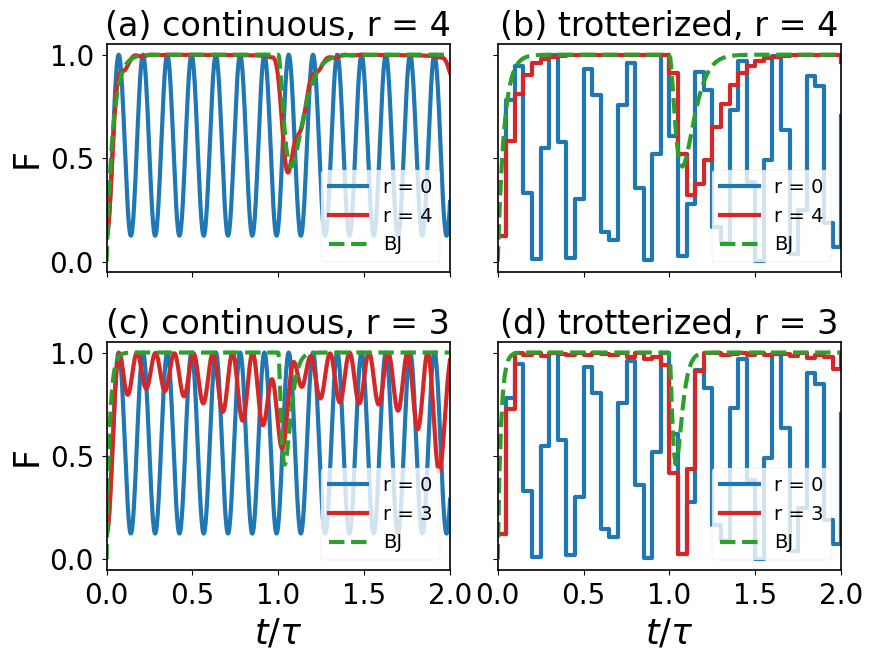

The script that saved this image:
#!/usr/bin/env python3
"""
Figure 2 reproduction for "Quantum Search by Dissipation" manuscript.

This script compares:
  • Standard continuous-time Grover Hamiltonian (r = 0)
  • Dissipative Grover Hamiltonian with r ancilla "bath" qubits (continuous)
  • Trotterized (discrete) versions of both
  • Bixon–Jortner (BJ) analytic approximation for the dissipative dynamics

The theory follows the manuscript:

  H_G  = |+^n><+^n| + sum_m |S_m><S_m|
  H_DG = |+^n><+^n| ⊗ |+^r><+^r|
         + sum_m |S_m><S_m| ⊗ sum_k E_k |k><k|

with
  N = 2^n       (data Hilbert space dimension)
  R = 2^r       (reservoir Hilbert space dimension)
  E_k = 1 + Δ ( k - (R - 1)/2 ),  k = 0 ... R-1

The BJ mapping uses:
  γ   = 2π M (N - M) / (R Δ N^2)
  τ   = 2π / Δ

and a simple piecewise approximation to the source amplitude a(t)
valid up to the first revival.  In the BJ model we start with
a(0) = 1, b_m(0) = 0 and interpret

  F_BJ(t) = 1 - |a(t)|^2

as the probability transferred out of the effective source state
(and into the solution manifold) in the reduced BJ description.
This starts at F_BJ(0) = 0 and can reach 1.
"""

from __future__ import annotations

import numpy as np
import matplotlib.pyplot as plt
import seaborn as sns
from dataclasses import dataclass
from typing import Sequence, Tuple

# ---------------------------------------------------------------------------
# Global plotting style
# ---------------------------------------------------------------------------

plt.style.use('seaborn-v0_8-paper')
sns.set_palette("husl")

plt.rcParams.update({
    'font.size': 20,
    'axes.titlesize': 30,
    'axes.labelsize': 25,
    'xtick.labelsize': 20,
    'ytick.labelsize': 20,
    'legend.fontsize': 20,
    'figure.titlesize': 30,
    'font.family': 'Times New Roman',
    'mathtext.fontset': 'dejavusans',
    'axes.linewidth': 1.2,
    'grid.linewidth': 0.8,
    'lines.linewidth': 3,
    'lines.markersize': 8
})

COLORS = {
    "standard":   "tab:blue",   # standard Grover (r = 0)
    "dissipative": "tab:red",   # dissipative curves (r = 3, 4)
    "bj":         "tab:green",  # BJ analytic curve
}

# How many τ to show on the x-axis
N_PERIODS = 2

# ---------------------------------------------------------------------------
# Basic linear algebra helpers
# ---------------------------------------------------------------------------

def plus_state(dim: int) -> np.ndarray:
    """
    Return the normalized |+> state in dimension `dim`:
        |+> = (1/√dim) ∑_{x=0}^{dim-1} |x>.
    """
    return np.ones(dim, dtype=complex) / np.sqrt(dim)


def projector(state: np.ndarray) -> np.ndarray:
    """
    Rank-1 projector |ψ><ψ| for a normalized state |ψ>.
    """
    return np.outer(state, np.conjugate(state))


def computational_projector(dim: int, index: int) -> np.ndarray:
    """
    Projector onto computational basis state |index> in `dim` dimensions.
    """
    proj = np.zeros((dim, dim), dtype=complex)
    proj[index, index] = 1.0
    return proj


# ---------------------------------------------------------------------------
# Grover Hamiltonians
# ---------------------------------------------------------------------------

def build_standard_grover_hamiltonian(
    n_qubits: int,
    solutions: Sequence[int],
) -> np.ndarray:
    """
    Continuous-time Grover Hamiltonian on n data qubits:

        H_G = |+^n><+^n| + sum_{m ∈ S} |S_m><S_m|,

    where S is the set of solution indices.

    Returns an (N, N) Hermitian matrix with N = 2^n.
    """
    N = 2**n_qubits
    H = np.zeros((N, N), dtype=complex)

    # |+^n><+^n|
    plus_n = plus_state(N)
    H += projector(plus_n)

    # sum_m |S_m><S_m|
    for s in solutions:
        H += computational_projector(N, s)

    return H


def build_dissipative_grover_hamiltonian(
    n_qubits: int,
    r_ancilla: int,
    solutions: Sequence[int],
    delta: float,
) -> Tuple[np.ndarray, np.ndarray]:
    """
    Dissipative Grover Hamiltonian on data⊗reservoir:

        H_DG = |+^n><+^n| ⊗ |+^r><+^r|
               + sum_{m ∈ S} |S_m><S_m| ⊗ sum_k E_k |k><k|,

    with reservoir energies

        E_k = 1 + Δ ( k - (R - 1)/2 ),  k = 0,...,R-1,  R=2^r.

    Returns:
      H_DG    : full Hamiltonian, shape (N*R, N*R)
      energies: reservoir energies E_k, shape (R,)
    """
    N = 2**n_qubits
    R = 2**r_ancilla

    plus_n = plus_state(N)
    plus_r = plus_state(R)

    P_plus_n = projector(plus_n)
    P_plus_r = projector(plus_r)
    H_plus = np.kron(P_plus_n, P_plus_r)

    k_vals = np.arange(R)
    energies = 1.0 + delta * (k_vals - (R - 1) / 2.0)
    Emat = np.diag(energies)

    P_S = np.zeros((N, N), dtype=complex)
    for s in solutions:
        P_S[s, s] = 1.0

    H_solutions = np.kron(P_S, Emat)

    H = H_plus + H_solutions
    return H, energies


# ---------------------------------------------------------------------------
# Time evolution utilities
# ---------------------------------------------------------------------------

def time_evolution_from_spectrum(
    H: np.ndarray,
    psi0: np.ndarray,
    times: np.ndarray,
) -> np.ndarray:
    """
    Compute |ψ(t)> = e^{-i H t} |ψ(0)> for multiple times using a
    single diagonalization of H.

    Returns an array of shape (len(times), dim).
    """
    eigvals, eigvecs = np.linalg.eigh(H)
    coeffs = np.conjugate(eigvecs).T @ psi0  # components in eigenbasis

    states = []
    for t in times:
        phase = np.exp(-1j * eigvals * t)
        psi_t = eigvecs @ (phase * coeffs)
        states.append(psi_t)

    return np.stack(states, axis=0)


def success_probability_from_states_standard(
    states: np.ndarray,
    n_qubits: int,
    solutions: Sequence[int],
) -> np.ndarray:
    """
    Success probability for standard Grover:

        F(t) = ∑_{m ∈ S} |⟨S_m | ψ(t)⟩|^2.
    """
    N = 2**n_qubits
    assert states.shape[1] == N
    sol = np.array(solutions, dtype=int)

    probs = np.abs(states[:, sol])**2
    return probs.sum(axis=1)


def success_probability_from_states_dissipative(
    states: np.ndarray,
    n_qubits: int,
    r_ancilla: int,
    solutions: Sequence[int],
) -> np.ndarray:
    """
    Success probability for dissipative Grover:

        F(t) = ∑_{m ∈ S} ∑_{k=0}^{R-1} |⟨S_m, k | ψ(t)⟩|^2.
    """
    N = 2**n_qubits
    R = 2**r_ancilla
    assert states.shape[1] == N * R

    sol = np.array(solutions, dtype=int)
    T = states.shape[0]
    F = np.zeros(T, dtype=float)

    for ti in range(T):
        psi = states[ti].reshape(N, R)
        probs_data = np.sum(np.abs(psi)**2, axis=1)  # sum over reservoir
        F[ti] = probs_data[sol].sum()

    return F


# ---------------------------------------------------------------------------
# Discrete (Trotterized) versions
# ---------------------------------------------------------------------------

def build_U_plus_full(
    n_qubits: int,
    r_ancilla: int,
    delta_t: float,
) -> np.ndarray:
    """
    U_+ on data⊗reservoir:

        U_+ = I - (1 - e^{-i δt}) |+^n,+^r><+^n,+^r|.
    """
    N = 2**n_qubits
    R = 2**r_ancilla
    dim = N * R

    plus_full = np.kron(plus_state(N), plus_state(R))
    P_plus_full = projector(plus_full)

    U = np.eye(dim, dtype=complex)
    U -= (1.0 - np.exp(-1j * delta_t)) * P_plus_full
    return U


def build_U_S_full(
    n_qubits: int,
    r_ancilla: int,
    solutions: Sequence[int],
    energies: np.ndarray,
    delta_t: float,
) -> np.ndarray:
    """
    U_S on data⊗reservoir:

      |x,k> with x ∈ S acquires phase e^{-i E_k δt},
      others are unchanged.
    """
    N = 2**n_qubits
    R = energies.shape[0]
    dim = N * R

    diag = np.ones(dim, dtype=complex)
    for s in solutions:
        for k in range(R):
            idx = s * R + k
            diag[idx] = np.exp(-1j * energies[k] * delta_t)

    return np.diag(diag)


def build_U_plus_standard(
    n_qubits: int,
    delta_t: float,
) -> np.ndarray:
    """
    U_+ on data only:

        U_+ = I - (1 - e^{-i δt}) |+^n><+^n|.
    """
    N = 2**n_qubits
    plus_n = plus_state(N)
    P_plus_n = projector(plus_n)

    U = np.eye(N, dtype=complex)
    U -= (1.0 - np.exp(-1j * delta_t)) * P_plus_n
    return U


def build_U_S_standard(
    n_qubits: int,
    solutions: Sequence[int],
    delta_t: float,
) -> np.ndarray:
    """
    U_S on data only:

        U_S = e^{-i H_S δt},  H_S = ∑_{m∈S} |S_m><S_m|.
    """
    N = 2**n_qubits
    diag = np.ones(N, dtype=complex)
    for s in solutions:
        diag[s] = np.exp(-1j * delta_t)
    return np.diag(diag)


def discrete_trotter_evolution(
    U_step: np.ndarray,
    psi0: np.ndarray,
    n_steps: int,
    step_time: float,
) -> Tuple[np.ndarray, np.ndarray]:
    """
    Apply a fixed unitary step U_step repeatedly:

        |ψ_L> = (U_step)^L |ψ_0>,  t_L = L * step_time.
    """
    dim = U_step.shape[0]
    states = np.zeros((n_steps + 1, dim), dtype=complex)
    states[0] = psi0

    psi = psi0.copy()
    for L in range(1, n_steps + 1):
        psi = U_step @ psi
        states[L] = psi

    times = np.arange(n_steps + 1, dtype=float) * step_time
    return times, states


# ---------------------------------------------------------------------------
# Bixon–Jortner model: analytic approximation
# ---------------------------------------------------------------------------

def bj_gamma(N: int, M: int, R: int, delta: float) -> float:
    """
    Decay rate γ for BJ mapping:

        γ = 2π M (N - M) / (R Δ N^2).
    """
    return 2.0 * np.pi * M * (N - M) / (R * delta * N**2)


def bj_tau(delta: float) -> float:
    """
    Revival time τ for evenly spaced ladder spacing Δ:

        τ = 2π / Δ.
    """
    return 2.0 * np.pi / delta


def bj_amplitude_piecewise(t: np.ndarray, gamma: float, tau: float) -> np.ndarray:
    """
    Piecewise approximation to the BJ source amplitude a(t) up to the
    first revival:

        a(t) ≈ e^{-γ t / 2}
               - γ e^{-γ (t - τ)/2} (t - τ) Θ(t - τ).
    """
    t = np.asarray(t, dtype=float)
    a0 = np.exp(-gamma * t / 2.0)
    dt = np.maximum(0.0, t - tau)
    a1 = gamma * np.exp(-gamma * dt / 2.0) * dt
    return a0 - a1


def bj_fidelity(
    t: np.ndarray,
    N: int,
    M: int,
    R: int,
    delta: float,
) -> np.ndarray:
    """
    BJ prediction for the effective success probability in the mapped model:

        F_BJ(t) = 1 - |a(t)|^2,

    where a(t) is the BJ source amplitude with initial condition a(0)=1.
    This starts at 0 and measures population transferred out of the
    source state (into the effective solution manifold) in the BJ model.
    """
    gamma = bj_gamma(N, M, R, delta)
    tau = bj_tau(delta)
    a = bj_amplitude_piecewise(t, gamma, tau)
    return 1.0 - np.abs(a)**2


# ---------------------------------------------------------------------------
# High-level simulation and plotting
# ---------------------------------------------------------------------------

@dataclass
class GroverParams:
    n_qubits: int
    solutions: Sequence[int]
    r_ancilla: int
    delta: float


def simulate_continuous_curves(
    params: GroverParams,
    n_periods: int = 5,
    n_time_points_per_period: int = 400,
) -> Tuple[np.ndarray, np.ndarray, np.ndarray, np.ndarray]:
    """
    Continuous-time curves:

      • Standard Grover (r = 0) under H_G
      • Dissipative Grover (r = params.r_ancilla) under H_DG
      • BJ analytic approximation F_BJ(t) = 1 - |a(t)|^2

    Returns times in units t/τ, with t ∈ [0, n_periods τ].
    """
    n = params.n_qubits
    M = len(params.solutions)
    N = 2**n
    r = params.r_ancilla
    R = 2**r
    delta = params.delta

    tau = bj_tau(delta)
    t_end = n_periods * tau
    nT = n_periods * n_time_points_per_period
    times = np.linspace(0.0, t_end, nT)
    t_norm = times / tau

    # Standard Grover (r=0)
    H_G = build_standard_grover_hamiltonian(n, params.solutions)
    psi0_G = plus_state(N)
    states_G = time_evolution_from_spectrum(H_G, psi0_G, times)
    F_standard = success_probability_from_states_standard(states_G, n, params.solutions)

    # Dissipative Hamiltonian
    H_DG, _ = build_dissipative_grover_hamiltonian(
        n_qubits=n,
        r_ancilla=r,
        solutions=params.solutions,
        delta=delta,
    )
    psi0_DG = np.kron(plus_state(N), plus_state(R))
    states_DG = time_evolution_from_spectrum(H_DG, psi0_DG, times)
    F_diss = success_probability_from_states_dissipative(
        states_DG,
        n_qubits=n,
        r_ancilla=r,
        solutions=params.solutions,
    )

    # BJ analytic (effective model)
    F_bj = bj_fidelity(times, N=N, M=M, R=R, delta=delta)

    return t_norm, F_standard, F_diss, F_bj


def simulate_discrete_curves(
    params: GroverParams,
    delta_t: float = np.pi,
    n_periods: int = 5,
) -> Tuple[np.ndarray, np.ndarray, np.ndarray, Tuple[np.ndarray, np.ndarray]]:
    """
    Discrete (Trotterized) curves:

      • Standard Grover via U_+ U_S on data
      • Dissipative Grover via U_+ U_S on data⊗reservoir
      • BJ analytic curve F_BJ(t) = 1 - |a(t)|^2 on a fine grid.
    """
    n = params.n_qubits
    M = len(params.solutions)
    N = 2**n
    r = params.r_ancilla
    R = 2**r
    delta = params.delta

    tau = bj_tau(delta)
    t_end = n_periods * tau

    # Number of discrete steps to cover ~n_periods τ
    n_steps = int(np.floor(t_end / delta_t))

    # --- Standard Grover (data only) ---
    U_plus_G = build_U_plus_standard(n, delta_t)
    U_S_G = build_U_S_standard(n, params.solutions, delta_t)
    U_step_G = U_plus_G @ U_S_G

    psi0_G = plus_state(N)
    times_G, states_G = discrete_trotter_evolution(U_step_G, psi0_G, n_steps, step_time=delta_t)
    F_standard = success_probability_from_states_standard(states_G, n, params.solutions)
    t_norm = times_G / tau

    # --- Dissipative Grover (data+reservoir) ---
    _, energies = build_dissipative_grover_hamiltonian(
        n_qubits=n,
        r_ancilla=r,
        solutions=params.solutions,
        delta=delta,
    )
    U_plus_DG = build_U_plus_full(n, r, delta_t)
    U_S_DG = build_U_S_full(n, r, params.solutions, energies, delta_t)
    U_step_DG = U_plus_DG @ U_S_DG

    psi0_DG = np.kron(plus_state(N), plus_state(R))
    times_DG, states_DG = discrete_trotter_evolution(U_step_DG, psi0_DG, n_steps, step_time=delta_t)
    F_diss = success_probability_from_states_dissipative(states_DG, n, r, params.solutions)

    # --- BJ analytic curve on fine grid ---
    t_fine = np.linspace(0.0, t_end, 5 * n_steps if n_steps > 0 else 1)
    F_bj = bj_fidelity(t_fine, N=N, M=M, R=R, delta=delta)
    t_norm_bj = t_fine / tau

    return t_norm, F_standard, F_diss, (t_norm_bj, F_bj)


def make_figure_2(n_periods: int = 3) -> None:
    """
    Generate a 2×2 panel figure analogous to Fig. 2:

      (a) Continuous-time, r = 4
      (b) Trotterized,    r = 4
      (c) Continuous-time, r = 3
      (d) Trotterized,    r = 3

    with parameters exactly as in the original code (apart from plotting
    conventions):

      r = 4, Δ = 0.106  (commented out below)
      r = 3, Δ = 0.15

    The x-axis is t/τ and is plotted from 0 to n_periods.
    """
    n_qubits = 3
    solutions = [0]      # M = 1 marked state

    # Parameter choices
    # params_r4 = GroverParams(n_qubits=n_qubits, solutions=solutions, r_ancilla=4, delta=0.106)
    # params_r3 = GroverParams(n_qubits=n_qubits, solutions=solutions, r_ancilla=3, delta=0.15)

    params_r4 = GroverParams(n_qubits=n_qubits, solutions=solutions,
                             r_ancilla=4, delta=0.1)
    params_r3 = GroverParams(n_qubits=n_qubits, solutions=solutions,
                             r_ancilla=3, delta=0.1)

    fig, axes = plt.subplots(2, 2, figsize=(9.0, 7.0), sharex=True, sharey=True)
    axes = axes.ravel()

    # --- (a) Continuous, r=4 ---
    t_norm, F_std, F_diss, F_bj = simulate_continuous_curves(params_r4, n_periods=n_periods)
    axes[0].plot(t_norm, F_std, color=COLORS["standard"], label='r = 0')
    axes[0].plot(t_norm, F_diss, color=COLORS["dissipative"], label='r = 4')
    axes[0].plot(t_norm, F_bj, color=COLORS["bj"], linestyle='--', label='BJ')
    axes[0].set_title('(a) continuous, r = 4', fontsize=24)
    axes[0].set_ylabel('F')

    # --- (b) Discrete, r=4 ---
    t_norm_d, F_std_d, F_diss_d, (t_norm_bj_d, F_bj_d) = simulate_discrete_curves(
        params_r4, delta_t=np.pi, n_periods=n_periods
    )
    axes[1].step(t_norm_d, F_std_d, where='post', color=COLORS["standard"], label='r = 0')
    axes[1].step(t_norm_d, F_diss_d, where='post', color=COLORS["dissipative"], label='r = 4')
    axes[1].plot(t_norm_bj_d, F_bj_d, color=COLORS["bj"], linestyle='--', label='BJ')
    axes[1].set_title('(b) trotterized, r = 4', fontsize=24)

    # --- (c) Continuous, r=3 ---
    t_norm_c, F_std_c, F_diss_c, F_bj_c = simulate_continuous_curves(params_r3, n_periods=n_periods)
    axes[2].plot(t_norm_c, F_std_c, color=COLORS["standard"], label='r = 0')
    axes[2].plot(t_norm_c, F_diss_c, color=COLORS["dissipative"], label='r = 3')
    axes[2].plot(t_norm_c, F_bj_c, color=COLORS["bj"], linestyle='--', label='BJ')
    axes[2].set_title('(c) continuous, r = 3', fontsize=24)
    axes[2].set_xlabel(r'$t/\tau$')
    axes[2].set_ylabel('F')

    # --- (d) Discrete, r=3 ---
    t_norm_cd, F_std_cd, F_diss_cd, (t_norm_bj_cd, F_bj_cd) = simulate_discrete_curves(
        params_r3, delta_t=np.pi, n_periods=n_periods
    )
    axes[3].step(t_norm_cd, F_std_cd, where='post', color=COLORS["standard"], label='r = 0')
    axes[3].step(t_norm_cd, F_diss_cd, where='post', color=COLORS["dissipative"], label='r = 3')
    axes[3].plot(t_norm_bj_cd, F_bj_cd, color=COLORS["bj"], linestyle='--', label='BJ')
    axes[3].set_title('(d) trotterized, r = 3', fontsize=24)
    axes[3].set_xlabel(r'$t/\tau$')

    # Shared formatting (no grid, fixed limits)
    for ax in axes:
        ax.set_xlim(0.0, float(n_periods))
        ax.set_ylim(-0.05, 1.05)
        ax.grid(False)

    # Currently legends in all panels; adjust here if you want only one.
    axes[0].legend(fontsize=14, loc='lower right', frameon=True)
    axes[1].legend(fontsize=14, loc='lower right', frameon=True)
    axes[2].legend(fontsize=14, loc='lower right', frameon=True)
    axes[3].legend(fontsize=14, loc='lower right', frameon=True)

    fig.tight_layout()
    fig.savefig("GroverDissipative_fig.pdf", bbox_inches="tight")


# ---------------------------------------------------------------------------
# Main entry point
# ---------------------------------------------------------------------------

if __name__ == "__main__":
    # Use N_PERIODS defined at the top
    make_figure_2(n_periods=N_PERIODS)
